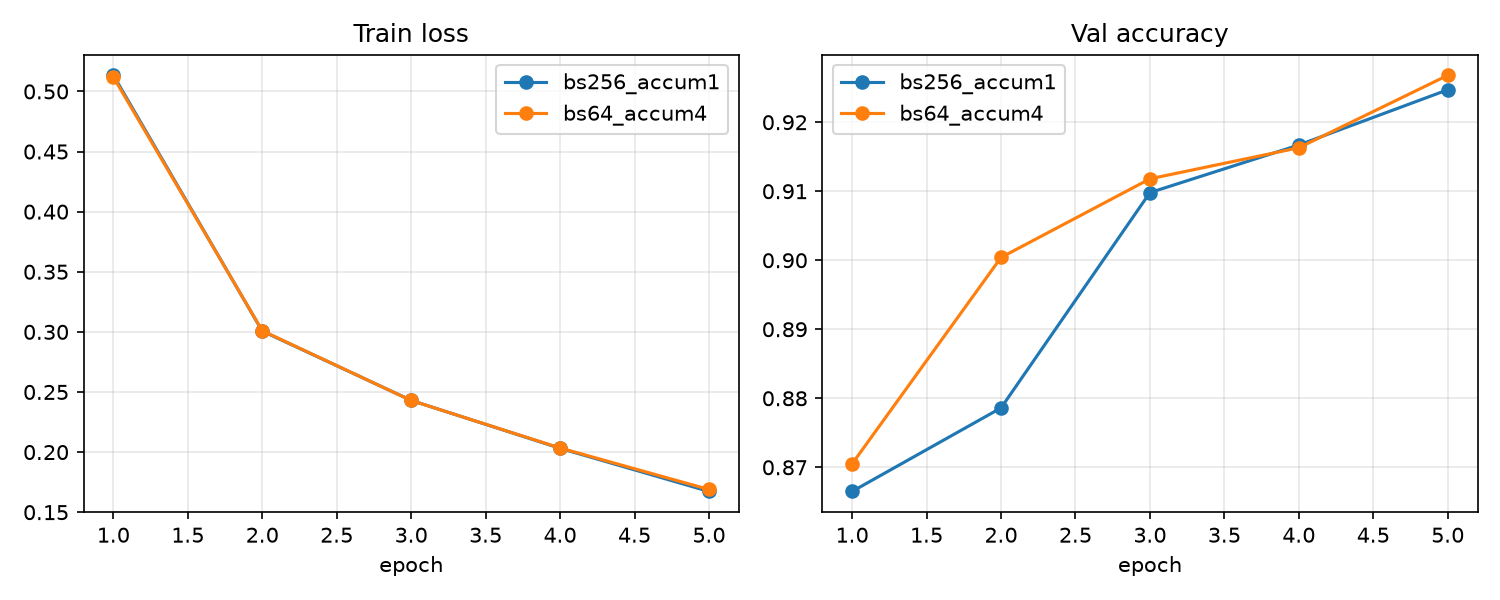

The file beside this chart, header and first rows:
setup, final_train_loss, final_val_acc, samples_per_s, peak_mem_mb
bs256_accum1, 0.1673, 0.9247, 718.9, 770.6
bs64_accum4, 0.1689, 0.9268, 948.8, 770.6
